4-way image classification set "final" from GitHub (Projekt-Direct4me-Paketnik-Smarties/Pametni-Paketnik-Smarties); label vocabulary: banana, jabolko, ozadje, pomaranca.

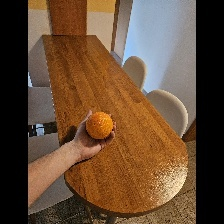
Label: pomaranca

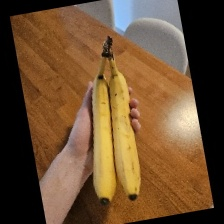
Label: banana

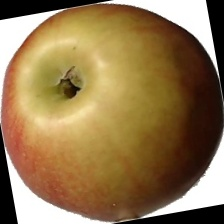
Label: jabolko

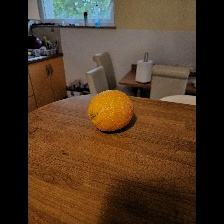
Label: pomaranca

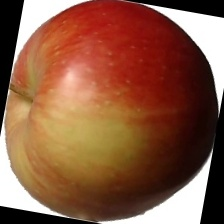
Label: jabolko

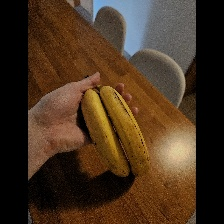
Label: banana
